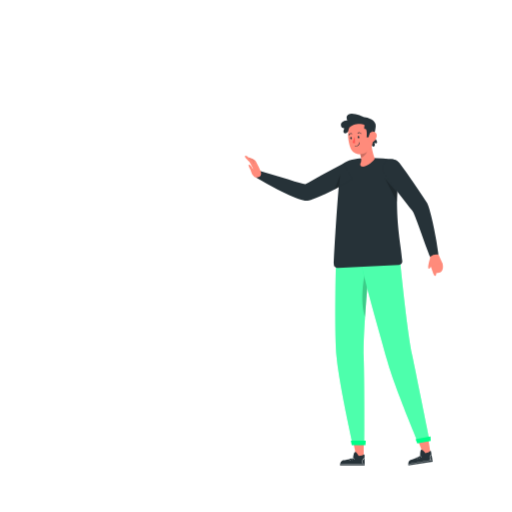
t = 0.00 s
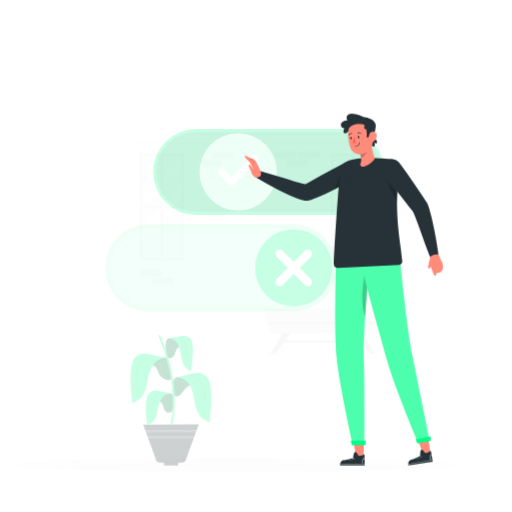
t = 0.25 s
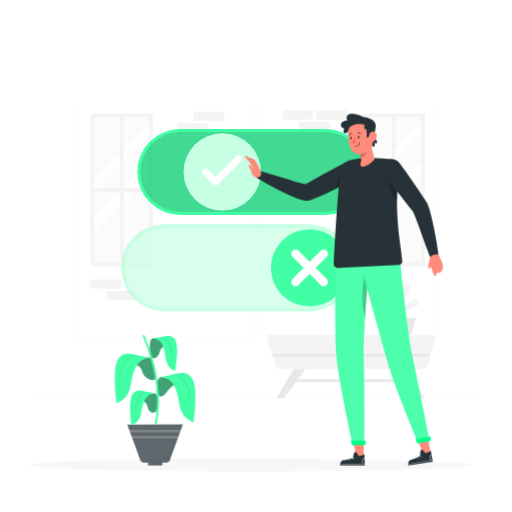
t = 0.50 s
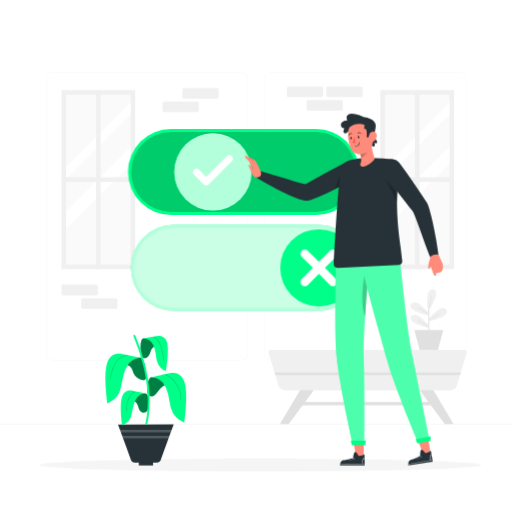
t = 0.75 s
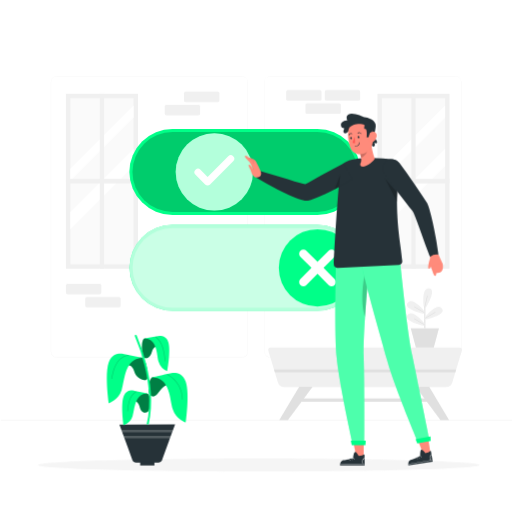
t = 1.00 s

The animated SVG that drew these frames (rendered in a browser with its animation timeline set to each time). Animation: 3 CSS @keyframes rules; one cycle of 1.00 s.

<svg class="animated" id="freepik_stories-toggle" xmlns="http://www.w3.org/2000/svg" viewBox="0 0 500 500" version="1.1" xmlns:xlink="http://www.w3.org/1999/xlink" xmlns:svgjs="http://svgjs.com/svgjs"><style>svg#freepik_stories-toggle:not(.animated) .animable {opacity: 0;}svg#freepik_stories-toggle.animated #freepik--background-complete--inject-97 {animation: 1s 1 forwards cubic-bezier(.36,-0.01,.5,1.38) zoomIn;animation-delay: 0s;}svg#freepik_stories-toggle.animated #freepik--button-2--inject-97 {animation: 1s 1 forwards cubic-bezier(.36,-0.01,.5,1.38) slideLeft;animation-delay: 0s;}svg#freepik_stories-toggle.animated #freepik--button-1--inject-97 {animation: 1s 1 forwards cubic-bezier(.36,-0.01,.5,1.38) slideRight;animation-delay: 0s;}svg#freepik_stories-toggle.animated #freepik--Plant--inject-97 {animation: 1s 1 forwards cubic-bezier(.36,-0.01,.5,1.38) slideRight;animation-delay: 0s;}            @keyframes zoomIn {                0% {                    opacity: 0;                    transform: scale(0.5);                }                100% {                    opacity: 1;                    transform: scale(1);                }            }                    @keyframes slideLeft {                0% {                    opacity: 0;                    transform: translateX(-30px);                }                100% {                    opacity: 1;                    transform: translateX(0);                }            }                    @keyframes slideRight {                0% {                    opacity: 0;                    transform: translateX(30px);                }                100% {                    opacity: 1;                    transform: translateX(0);                }            }        </style><g id="freepik--background-complete--inject-97" class="animable" style="transform-origin: 250.79px 242.3px;"><path d="M444.71,349.14H264a5.87,5.87,0,0,1-5.86-5.86V80A5.87,5.87,0,0,1,264,74.15H444.71A5.87,5.87,0,0,1,450.57,80V343.28A5.87,5.87,0,0,1,444.71,349.14ZM264,74.4A5.61,5.61,0,0,0,258.35,80V343.28a5.61,5.61,0,0,0,5.61,5.61H444.71a5.61,5.61,0,0,0,5.61-5.61V80a5.61,5.61,0,0,0-5.61-5.61Z" style="fill: rgb(240, 240, 240); transform-origin: 354.355px 211.645px;" id="elbnrx2u7m1mn" class="animable"></path><path d="M236.28,349.14H55.53a5.87,5.87,0,0,1-5.86-5.86V80a5.87,5.87,0,0,1,5.86-5.86H236.28A5.87,5.87,0,0,1,242.14,80V343.28A5.87,5.87,0,0,1,236.28,349.14ZM55.53,74.4A5.61,5.61,0,0,0,49.92,80V343.28a5.61,5.61,0,0,0,5.61,5.61H236.28a5.61,5.61,0,0,0,5.61-5.61V80a5.61,5.61,0,0,0-5.61-5.61Z" style="fill: rgb(240, 240, 240); transform-origin: 145.905px 211.64px;" id="elfnzzevbopn5" class="animable"></path><rect x="0.79" y="410.21" width="500" height="0.25" style="fill: rgb(224, 224, 224); transform-origin: 250.79px 410.335px;" id="elds890yw2q1e" class="animable"></rect><g id="elqo4ule7n0wg"><rect x="179.72" y="89.42" width="34.57" height="10.13" rx="1.5" style="fill: rgb(240, 240, 240); transform-origin: 197.005px 94.485px; transform: rotate(180deg);" class="animable"></rect></g><g id="els208z35ok3r"><rect x="160.86" y="102.34" width="34.57" height="10.13" rx="1.5" style="fill: rgb(240, 240, 240); transform-origin: 178.145px 107.405px; transform: rotate(180deg);" class="animable"></rect></g><rect x="64.39" y="277.13" width="34.57" height="10.13" rx="1.5" style="fill: rgb(240, 240, 240); transform-origin: 81.675px 282.195px;" id="elji5fxx78vg" class="animable"></rect><rect x="83.25" y="290.04" width="34.57" height="10.13" rx="1.5" style="fill: rgb(240, 240, 240); transform-origin: 100.535px 295.105px;" id="elj1vvxpzdgxg" class="animable"></rect><rect x="279.45" y="88.03" width="34.57" height="10.13" rx="1.5" style="fill: rgb(240, 240, 240); transform-origin: 296.735px 93.095px;" id="el6gybqqk3wpj" class="animable"></rect><rect x="317.16" y="88.03" width="34.57" height="10.13" rx="1.5" style="fill: rgb(240, 240, 240); transform-origin: 334.445px 93.095px;" id="el1u4f6k06b6t" class="animable"></rect><rect x="298.3" y="100.94" width="34.57" height="10.13" rx="1.5" style="fill: rgb(240, 240, 240); transform-origin: 315.585px 106.005px;" id="eld61dtbhfgcu" class="animable"></rect><rect x="368.65" y="91.48" width="70.32" height="170.85" style="fill: rgb(240, 240, 240); transform-origin: 403.81px 176.905px;" id="el3e49red9r13" class="animable"></rect><rect x="372.94" y="95.77" width="61.74" height="162.27" style="fill: rgb(250, 250, 250); transform-origin: 403.81px 176.905px;" id="elm0aohpz3x" class="animable"></rect><polygon points="434.68 102.72 434.68 114.97 372.94 176.72 372.94 164.46 434.68 102.72" style="fill: rgb(255, 255, 255); transform-origin: 403.81px 139.72px;" id="el2c1md76v8ra" class="animable"></polygon><polygon points="434.68 145.09 434.68 162.37 372.94 224.11 372.94 206.82 434.68 145.09" style="fill: rgb(255, 255, 255); transform-origin: 403.81px 184.6px;" id="elliipycox7d" class="animable"></polygon><rect x="401.69" y="91.48" width="4.25" height="170.85" style="fill: rgb(240, 240, 240); transform-origin: 403.815px 176.905px;" id="elgitp9qgc5xm" class="animable"></rect><rect x="368.65" y="174.72" width="70.32" height="4.36" style="fill: rgb(240, 240, 240); transform-origin: 403.81px 176.9px;" id="eldqj7zf0r8iv" class="animable"></rect><rect x="64.39" y="91.48" width="70.32" height="170.85" style="fill: rgb(240, 240, 240); transform-origin: 99.55px 176.905px;" id="elufwxhmhl21c" class="animable"></rect><rect x="68.68" y="95.77" width="61.74" height="162.27" style="fill: rgb(250, 250, 250); transform-origin: 99.55px 176.905px;" id="el48h50cldbry" class="animable"></rect><polygon points="130.42 102.72 130.42 114.97 68.68 176.72 68.68 164.46 130.42 102.72" style="fill: rgb(255, 255, 255); transform-origin: 99.55px 139.72px;" id="el0yt187k81ia" class="animable"></polygon><polygon points="130.42 145.09 130.42 162.37 68.68 224.11 68.68 206.82 130.42 145.09" style="fill: rgb(255, 255, 255); transform-origin: 99.55px 184.6px;" id="elijxxgz93pt" class="animable"></polygon><rect x="97.42" y="91.48" width="4.25" height="170.85" style="fill: rgb(240, 240, 240); transform-origin: 99.545px 176.905px;" id="elpfaiqwwrbr" class="animable"></rect><rect x="64.39" y="174.72" width="70.32" height="4.36" style="fill: rgb(240, 240, 240); transform-origin: 99.55px 176.9px;" id="elxepisyuvula" class="animable"></rect><path d="M451.05,342.27,445.43,361l-.75,2.51-2.94,9.76a6.42,6.42,0,0,1-6.14,4.57H277.47a6.4,6.4,0,0,1-6.13-4.57l-2.94-9.76-.76-2.51L262,342.27a2.32,2.32,0,0,1,2.22-3H448.83A2.32,2.32,0,0,1,451.05,342.27Z" style="fill: rgb(240, 240, 240); transform-origin: 356.525px 358.555px;" id="ela2td5u870r8" class="animable"></path><polygon points="445.43 360.95 444.68 363.46 268.4 363.46 267.64 360.95 445.43 360.95" style="fill: rgb(224, 224, 224); transform-origin: 356.535px 362.205px;" id="el3m3rin2x57m" class="animable"></polygon><rect x="285.37" y="389.08" width="139.97" height="3.19" style="fill: rgb(224, 224, 224); transform-origin: 355.355px 390.675px;" id="elvw2fidjph1i" class="animable"></rect><polygon points="292.13 377.79 272.73 410.21 281.18 410.21 305.27 377.79 292.13 377.79" style="fill: rgb(224, 224, 224); transform-origin: 289px 394px;" id="el12vjf9ajmgsf" class="animable"></polygon><polygon points="419.18 377.79 438.57 410.21 430.13 410.21 406.04 377.79 419.18 377.79" style="fill: rgb(224, 224, 224); transform-origin: 422.305px 394px;" id="elu7htnv41ldh" class="animable"></polygon><path d="M415.38,320.48V299.14a.49.49,0,0,0-.49-.49.5.5,0,0,0-.5.49v21.34Z" style="fill: rgb(224, 224, 224); transform-origin: 414.885px 309.565px;" id="elgjlnxq69l7" class="animable"></path><polygon points="401.7 322.79 402.18 324.54 402.28 324.92 406.15 339.29 423.63 339.29 427.5 324.92 427.6 324.54 428.07 322.79 428.18 322.42 428.7 320.48 401.08 320.48 401.6 322.42 401.7 322.79" style="fill: rgb(224, 224, 224); transform-origin: 414.89px 329.885px;" id="eln78ialr615q" class="animable"></polygon><path d="M413.12,306.21a1.43,1.43,0,0,0,1.5-.56,1.6,1.6,0,0,0,.24-.53,1.55,1.55,0,0,0,0-.31,1.45,1.45,0,0,0-.33-.91c-1.89-2.29-11.47-13.37-16-8.74C393.17,300.76,407.88,304.93,413.12,306.21Z" style="fill: rgb(240, 240, 240); transform-origin: 406.12px 300.145px;" id="elfmk1njieemb" class="animable"></path><path d="M404.65,299.75l10,5.9a1.6,1.6,0,0,0,.24-.53l-9.92-5.87a.29.29,0,0,0-.39.1A.28.28,0,0,0,404.65,299.75Z" style="fill: rgb(224, 224, 224); transform-origin: 409.707px 302.431px;" id="elplvs8o4g21o" class="animable"></path><path d="M414.89,310.3a1.53,1.53,0,0,0,0,.3,1.35,1.35,0,0,0,.24.53,1.43,1.43,0,0,0,1.5.56c5.23-1.28,19.95-5.45,14.52-11-4.49-4.64-14.07,6.44-16,8.73A1.4,1.4,0,0,0,414.89,310.3Z" style="fill: rgb(240, 240, 240); transform-origin: 423.608px 305.648px;" id="elz837fgna77i" class="animable"></path><path d="M414.92,310.6a1.35,1.35,0,0,0,.24.53l10-5.9a.28.28,0,0,0,.1-.39.29.29,0,0,0-.39-.11Z" style="fill: rgb(224, 224, 224); transform-origin: 420.111px 307.912px;" id="el2xfmzhjyaj8" class="animable"></path><path d="M413.8,299.06a1.45,1.45,0,0,0,.43.87,2,2,0,0,0,.24.19,1.39,1.39,0,0,0,.55.19,1.42,1.42,0,0,0,1.44-.7c2.69-4.67,9.82-18.2,2-18.13C412,281.53,413.44,296.11,413.8,299.06Z" style="fill: rgb(240, 240, 240); transform-origin: 417.712px 290.902px;" id="elcr9mdm5cy18" class="animable"></path><path d="M414.47,300.12a1.39,1.39,0,0,0,.55.19L417.63,289a.3.3,0,0,0-.22-.35.29.29,0,0,0-.34.22Z" style="fill: rgb(224, 224, 224); transform-origin: 416.053px 294.477px;" id="elzbrmxp4x4th" class="animable"></path><path d="M413.12,318a1.4,1.4,0,0,0,1.5-.56,1.32,1.32,0,0,0,.27-.83,1.43,1.43,0,0,0-.33-.91c-1.89-2.29-11.47-13.37-16-8.74C393.17,312.53,407.88,316.7,413.12,318Z" style="fill: rgb(240, 240, 240); transform-origin: 406.141px 311.942px;" id="el3zra2ztyu1k" class="animable"></path><path d="M404.65,311.52l10,5.89a1.55,1.55,0,0,0,.24-.52L404.94,311a.28.28,0,0,0-.39.1A.28.28,0,0,0,404.65,311.52Z" style="fill: rgb(224, 224, 224); transform-origin: 409.692px 314.184px;" id="elaaitxuqgogr" class="animable"></path></g><g id="freepik--button-2--inject-97" class="animable" style="transform-origin: 252.74px 339.945px;"><path d="M468.48,454c0,3.5-96.59,6.34-215.74,6.34S37,457.52,37,454s96.59-6.33,215.74-6.33S468.48,450.52,468.48,454Z" style="fill: rgb(245, 245, 245); transform-origin: 252.74px 454.005px;" id="ellb43gplycjt" class="animable"></path><rect x="126.35" y="219.55" width="225.71" height="84.03" rx="42.02" style="fill: rgb(0, 255, 136); transform-origin: 239.205px 261.565px;" id="el8xb5uecz7tf" class="animable"></rect><g id="eln1mcot1gsw"><rect x="126.35" y="219.55" width="225.71" height="84.03" rx="42.02" style="fill: rgb(255, 255, 255); opacity: 0.7; transform-origin: 239.205px 261.565px;" class="animable"></rect></g><g id="elpd3j4sqj6oc"><path d="M168.36,300.58a39,39,0,0,1,0-78H310a39,39,0,1,1,0,78Z" style="fill: rgb(255, 255, 255); opacity: 0.3; transform-origin: 239.18px 261.58px;" class="animable"></path></g><circle cx="310" cy="261.56" r="37.77" style="fill: rgb(0, 255, 136); transform-origin: 310px 261.56px;" id="elwooadmptci" class="animable"></circle><path d="M326.71,272.41a4.14,4.14,0,1,1-5.86,5.86L310,267.42l-10.84,10.85a4.14,4.14,0,1,1-5.86-5.86l10.84-10.84L293.3,250.72a4.14,4.14,0,0,1,5.86-5.86L310,255.71l10.85-10.85a4.14,4.14,0,0,1,5.86,5.86l-10.84,10.85Z" style="fill: rgb(255, 255, 255); transform-origin: 310.005px 261.565px;" id="elqif3h6qjugb" class="animable"></path></g><g id="freepik--button-1--inject-97" class="animable" style="transform-origin: 239.205px 167.895px;"><rect x="126.35" y="125.88" width="225.71" height="84.03" rx="42.02" style="fill: rgb(0, 255, 136); transform-origin: 239.205px 167.895px;" id="elc5lg8xuuniv" class="animable"></rect><g id="el43fxpqfah2d"><path d="M168.36,206.91a39,39,0,0,1,0-78H310a39,39,0,1,1,0,78Z" style="opacity: 0.2; transform-origin: 239.18px 167.91px;" class="animable"></path></g><circle cx="209.31" cy="167.9" r="37.77" style="fill: rgb(0, 255, 136); transform-origin: 209.31px 167.9px;" id="eleax4icyn606" class="animable"></circle><g id="el897owavz3qa"><circle cx="209.31" cy="167.9" r="37.77" style="fill: rgb(255, 255, 255); opacity: 0.7; transform-origin: 209.31px 167.9px;" class="animable"></circle></g><path d="M202.71,181.1h0a3.49,3.49,0,0,1-2.44-1l-9.36-9.36a3.44,3.44,0,0,1,4.87-4.87l6.93,6.93,20.14-20.14a3.44,3.44,0,0,1,4.87,4.87l-22.58,22.57A3.45,3.45,0,0,1,202.71,181.1Z" style="fill: rgb(255, 255, 255); transform-origin: 209.315px 166.377px;" id="el30mhmyvbb1r" class="animable"></path></g><g id="freepik--Plant--inject-97" class="animable" style="transform-origin: 143.775px 390.725px;"><rect x="136.9" y="448.28" width="13.91" height="6.24" style="fill: rgb(38, 50, 56); transform-origin: 143.855px 451.4px;" id="elwuwx967g7c" class="animable"></rect><path d="M171,414.46,169,419.7l-.39,1.06-.21.58-.33.89-1.23,3.36-.08.22-.2.57-.64,1.74-.72,2-.24.67,0,.07-.35.93-1.68,4.6-.36,1-3.38,9.26-.26.7-.67,1.83a3.89,3.89,0,0,1-1.19,1.66,4.25,4.25,0,0,1-.67.43,3.64,3.64,0,0,1-1.48.41H132.86a3.88,3.88,0,0,1-1-.14,4.79,4.79,0,0,1-.77-.32,3.81,3.81,0,0,1-1.79-2l-2.74-7.5-.34-.93-1.93-5.3-.22-.58-.1-.28-.33-.92-1.9-5.21-.13-.32-.1-.26-.82-2.27-.37-1-.31-.83-.28-.76-.21-.59-.06-.16-.9-2.47,0-.06-.23-.61-1.69-4.63Z" style="fill: rgb(38, 50, 56); transform-origin: 143.82px 433.07px;" id="el0knizfk2qkbp" class="animable"></path><g id="elxthj23rbxy"><polygon points="169.04 419.7 168.65 420.76 168.44 421.34 168.12 422.23 119.43 422.23 118.53 419.76 118.51 419.7 169.04 419.7" style="fill: rgb(255, 255, 255); opacity: 0.2; transform-origin: 143.775px 420.965px;" class="animable"></polygon></g><g id="elgzukv8f9q9u"><polygon points="166.88 425.59 166.8 425.81 166.6 426.38 165.96 428.12 121.58 428.12 121.48 427.86 120.66 425.59 166.88 425.59" style="fill: rgb(255, 255, 255); opacity: 0.2; transform-origin: 143.77px 426.855px;" class="animable"></polygon></g><path d="M126.71,391.61s7.66-2.79,9.64,5.32,7.66,6,8.73,4.24c2.12-3.51,2.41-16.17-1.23-16.94C139.5,383.32,128.24,387.92,126.71,391.61Z" style="fill: rgb(0, 255, 136); transform-origin: 136.675px 393.455px;" id="ely4qdkh77pm" class="animable"></path><g id="elc3wm5cb1j9n"><g style="opacity: 0.5; transform-origin: 136.675px 393.455px;" class="animable"><path d="M126.71,391.61s7.66-2.79,9.64,5.32,7.66,6,8.73,4.24c2.12-3.51,2.41-16.17-1.23-16.94C139.5,383.32,128.24,387.92,126.71,391.61Z" id="el8pislql5ir3" class="animable" style="transform-origin: 136.675px 393.455px;"></path></g></g><path d="M131.27,381.59s-7.74-2.49-10.62,5.61,0,28,0,28,6.67-2.09,8.83-8.93,1.94-21.9,14.37-22.08Z" style="fill: rgb(0, 255, 136); transform-origin: 131.61px 398.215px;" id="elz0g7cme8gc" class="animable"></path><g id="elmlxmfh7sxe"><path d="M132.85,382.07c-6.72,3.92-7.81,12.22-8.49,19.25,0,.36.54.36.57,0,.66-6.81,1.67-14.95,8.21-18.75a.29.29,0,0,0-.29-.5Z" style="opacity: 0.2; transform-origin: 128.812px 391.816px;" class="animable"></path></g><path d="M158.21,338.5s-7.54-3.1-9.85,4.93-7.74,7.37-8.71,4c-1.13-3.93-1.94-16.39,1.73-17C145.76,329.7,156.83,334.75,158.21,338.5Z" style="fill: rgb(0, 255, 136); transform-origin: 148.454px 340.079px;" id="el7wv0gr8tksr" class="animable"></path><g id="el07o1q7ktxn2u"><g style="opacity: 0.5; transform-origin: 148.454px 340.079px;" class="animable"><path d="M158.21,338.5s-7.54-3.1-9.85,4.93-7.74,7.37-8.71,4c-1.13-3.93-1.94-16.39,1.73-17C145.76,329.7,156.83,334.75,158.21,338.5Z" id="elpqbbqd12i9g" class="animable" style="transform-origin: 148.454px 340.079px;"></path></g></g><path d="M154.05,328.31s7.84-2.18,10.39,6-1.14,28-1.14,28a14.53,14.53,0,0,1-8.46-9.28c-1.88-6.93-1.05-22-13.46-22.64Z" style="fill: rgb(0, 255, 136); transform-origin: 153.359px 345.178px;" id="eluk191decww" class="animable"></path><g id="elbl7pi2nopnn"><g style="opacity: 0.2; transform-origin: 156.661px 340.705px;" class="animable"><path d="M151.82,329.08c7.15,5.56,8.33,15.06,9.21,23.45,0,.36.61.37.57,0-.89-8.53-2.11-18.2-9.38-23.86-.28-.22-.69.18-.4.41Z" id="ell5u27vnh2ud" class="animable" style="transform-origin: 156.661px 340.705px;"></path></g></g><path d="M166.22,375.72s-4.7-1.42-9.64,5.31c-4.75,6.49-6.65,7.25-9.87,4.73s-1.27-16.66,2.37-17.42C153.43,367.42,164.69,372,166.22,375.72Z" style="fill: rgb(0, 255, 136); transform-origin: 155.65px 377.659px;" id="elzv6esq02xu" class="animable"></path><g id="el9ud3m9ozf0h"><g style="opacity: 0.5; transform-origin: 155.65px 377.659px;" class="animable"><path d="M166.22,375.72s-4.7-1.42-9.64,5.31c-4.75,6.49-6.65,7.25-9.87,4.73s-1.27-16.66,2.37-17.42C153.43,367.42,164.69,372,166.22,375.72Z" id="eln0iihdhmz0q" class="animable" style="transform-origin: 155.65px 377.659px;"></path></g></g><path d="M166.2,364.52s11-3.56,15.16,8,0,40,0,40-9.52-3-12.6-12.76-2.29-31.08-20-31.33C152.29,367.37,159.22,366,166.2,364.52Z" style="fill: rgb(0, 255, 136); transform-origin: 165.984px 388.261px;" id="el3k2l071lsbx" class="animable"></path><g id="el2hpsoaz4sj8"><g style="opacity: 0.2; transform-origin: 170.682px 377.766px;" class="animable"><path d="M163.15,365.75a27.61,27.61,0,0,1,14.68,24.32.29.29,0,0,0,.57,0,28.19,28.19,0,0,0-15-24.81c-.33-.17-.62.32-.29.49Z" id="elhxogi1n1w3s" class="animable" style="transform-origin: 170.682px 377.766px;"></path></g></g><path d="M121.33,356.92s7.66-2.79,9.64,5.32,12,11.2,13,7.24c1.09-4.23-1.32-19.29-5-20.06C134.64,348.51,122.86,353.23,121.33,356.92Z" style="fill: rgb(0, 255, 136); transform-origin: 132.782px 360.251px;" id="ele7fzln4b3mm" class="animable"></path><g id="elza5oeflesw"><g style="opacity: 0.5; transform-origin: 132.782px 360.251px;" class="animable"><path d="M121.33,356.92s7.66-2.79,9.64,5.32,12,11.2,13,7.24c1.09-4.23-1.32-19.29-5-20.06C134.64,348.51,122.86,353.23,121.33,356.92Z" id="ell15xdkvsbp" class="animable" style="transform-origin: 132.782px 360.251px;"></path></g></g><path d="M121.35,345.72s-11-3.56-15.16,8,0,40,0,40,9.52-3,12.61-12.75,2.76-31.25,20.51-31.51Z" style="fill: rgb(0, 255, 136); transform-origin: 121.826px 369.461px;" id="elnjjpn2bret8" class="animable"></path><g id="eli9k2wsfsi4j"><path d="M125.79,346.71c-4.78.24-8.87,3.23-11.54,7.06-3.26,4.67-4.37,10.44-5.45,15.92-.07.36.48.52.55.16,1-5.18,2.05-10.56,4.92-15.08,2.53-4,6.66-7.25,11.52-7.49.36,0,.36-.59,0-.57Z" style="opacity: 0.2; transform-origin: 117.427px 358.381px;" class="animable"></path></g><path d="M143.23,414.46h1.94c4.89-20.71,1.6-42.89-2.1-58a177.69,177.69,0,0,0-9.62-28.9.95.95,0,1,0-1.72.79,175.94,175.94,0,0,1,9.52,28.6C144.91,372,148.18,394,143.23,414.46Z" style="fill: rgb(0, 255, 136); transform-origin: 139.619px 370.695px;" id="elmcs7bh9qg" class="animable"></path></g><g id="freepik--Character--inject-97" class="animable" style="transform-origin: 335.907px 282.789px;"><polygon points="355.16 428.82 355.16 446.19 348.14 446.75 344.7 430.48 355.16 428.82" style="fill: rgb(255, 139, 123); transform-origin: 349.93px 437.785px;" id="elnhlzzwv2nwo" class="animable"></polygon><path d="M350.18,445.11s-2.21-4.23-3.51-3.78-1.83,5.59-1.83,5.59-7.07,2.36-9,2.49-3.57,1.24-3.83,5.1h24.15s-.16-8.71-.21-10.2-2.17.37-2.17.37Z" style="fill: rgb(38, 50, 56); transform-origin: 344.085px 447.903px;" id="el4dxthtafyt5" class="animable"></path><path d="M355.84,447.62a3.62,3.62,0,0,0-1.31,5.09.18.18,0,1,1-.3.19,4,4,0,0,1,1.38-5.61c.2-.13.43.21.23.33Z" style="fill: rgb(255, 255, 255); transform-origin: 354.762px 450.135px;" id="elacqcmdnf5er" class="animable"></path><path d="M355.88,453.13l-18.94.19-4.41.05c-.24,0-.29-.38,0-.38l18.95-.2,4.4-.05c.25,0,.3.38.05.39Z" style="fill: rgb(255, 255, 255); transform-origin: 344.213px 453.055px;" id="elwtleiq8s5v" class="animable"></path><path d="M345.88,448.44c-1-1.18-2.43-1.52-3.52-.62-.18.14-.41-.19-.23-.34,1.24-1,2.94-.58,4.06.77.17.2-.14.39-.31.19Z" style="fill: rgb(255, 255, 255); transform-origin: 344.152px 447.727px;" id="elt4lgg77rej" class="animable"></path><path d="M343.88,449.07a2.45,2.45,0,0,0-3.52-.63c-.18.15-.41-.18-.23-.33,1.24-1,2.94-.58,4.06.76.17.2-.14.4-.31.2Z" style="fill: rgb(255, 255, 255); transform-origin: 342.152px 448.355px;" id="elhxvb5mjoj6r" class="animable"></path><path d="M341.82,449.69a2.46,2.46,0,0,0-3.53-.62c-.18.15-.41-.18-.23-.33,1.24-1,2.94-.58,4.06.76.17.2-.14.39-.3.19Z" style="fill: rgb(255, 255, 255); transform-origin: 340.082px 448.981px;" id="elwjapscxnmb" class="animable"></path><path d="M359.37,256.64c-.2,3.1.23,12.62-.19,17.73-.79,9.74-1.85,22.37-2.69,35-1,14.65-1.68,29.32-1.33,39.5.9,26.14.7,85.38.7,85.38H344.52s-13.32-58.88-15.81-85.38c-2.08-22-1-78.57-.63-92.25Z" style="fill: rgb(0, 255, 136); transform-origin: 343.421px 345.435px;" id="elwaoi7ywt48d" class="animable"></path><g id="elg994645bk3t"><path d="M359.37,256.64c-.2,3.1.23,12.62-.19,17.73-.79,9.74-1.85,22.37-2.69,35-1,14.65-1.68,29.32-1.33,39.5.9,26.14.7,85.38.7,85.38H344.52s-13.32-58.88-15.81-85.38c-2.08-22-1-78.57-.63-92.25Z" style="fill: rgb(255, 255, 255); opacity: 0.3; transform-origin: 343.421px 345.435px;" class="animable"></path></g><g id="eldglyix6q13r"><path d="M359.18,274.37c-.79,9.74-1.85,22.37-2.69,35-5.58-16.52-.4-41.48-.4-41.48Z" style="opacity: 0.2; transform-origin: 356.541px 288.63px;" class="animable"></path></g><polygon points="356.84 434.67 343.53 434.67 342.56 430.43 357.19 430.25 356.84 434.67" style="fill: rgb(0, 255, 136); transform-origin: 349.875px 432.46px;" id="elm3yget9jg3r" class="animable"></polygon><polygon points="417.77 425.58 420.42 442.75 413.57 444.37 407.69 428.82 417.77 425.58" style="fill: rgb(255, 139, 123); transform-origin: 414.055px 434.975px;" id="elm2ba56urpj" class="animable"></polygon><path d="M415.33,442.44s-2.82-3.85-4-3.2-1,5.8-1,5.8-6.63,3.42-8.56,3.84-3.34,1.78-3,5.63l23.86-3.68s-1.49-8.59-1.76-10.06-2.09.7-2.09.7Z" style="fill: rgb(38, 50, 56); transform-origin: 410.675px 446.838px;" id="elyennz09rnt" class="animable"></path><path d="M421.32,444.05a3.61,3.61,0,0,0-.52,5.23c.16.21-.11.45-.28.24a4,4,0,0,1,.51-5.76c.18-.15.46.14.29.29Z" style="fill: rgb(255, 255, 255); transform-origin: 420.451px 446.66px;" id="el6ykzycxb1ee" class="animable"></path><path d="M422.19,449.49l-18.69,3.09-4.34.72c-.25,0-.35-.34-.11-.38l18.69-3.08,4.34-.72c.25,0,.35.33.11.37Z" style="fill: rgb(255, 255, 255); transform-origin: 410.62px 451.21px;" id="elqvnd4we0our" class="animable"></path><path d="M411.6,446.38a2.46,2.46,0,0,0-3.58-.07c-.15.17-.44-.12-.28-.29,1.07-1.2,2.81-1,4.13.13.2.17-.08.41-.27.23Z" style="fill: rgb(255, 255, 255); transform-origin: 409.816px 445.825px;" id="el3zfvsauviic" class="animable"></path><path d="M409.72,447.31a2.46,2.46,0,0,0-3.58-.08c-.15.18-.44-.12-.28-.29,1.07-1.2,2.81-1,4.13.13.2.18-.08.41-.27.24Z" style="fill: rgb(255, 255, 255); transform-origin: 407.936px 446.748px;" id="elxa510m9dr98" class="animable"></path><path d="M407.77,448.25a2.45,2.45,0,0,0-3.58-.08c-.15.17-.44-.12-.28-.29,1.07-1.2,2.82-1,4.13.13.2.17-.08.41-.27.24Z" style="fill: rgb(255, 255, 255); transform-origin: 405.986px 447.688px;" id="el7upvtawak86" class="animable"></path><path d="M377.83,351.18c7,25.67,30.57,81.2,30.57,81.2l11.17-1.95s-11.64-57.77-17-83.36c-4.84-23.1-10.16-76.15-11.88-91.95l-37.5,3.38c2,13.53,18.82,71.38,24.64,92.68Z" style="fill: rgb(0, 255, 136); transform-origin: 386.38px 343.75px;" id="eleqittjyivsm" class="animable"></path><g id="elkbfyj7etvkj"><path d="M377.83,351.18c7,25.67,30.57,81.2,30.57,81.2l11.17-1.95s-11.64-57.77-17-83.36c-4.84-23.1-10.16-76.15-11.88-91.95l-37.5,3.38c2,13.53,18.82,71.38,24.64,92.68Z" style="fill: rgb(255, 255, 255); opacity: 0.3; transform-origin: 386.38px 343.75px;" class="animable"></path></g><polygon points="420.61 430.67 407.5 432.95 405.81 428.94 420.42 426.27 420.61 430.67" style="fill: rgb(0, 255, 136); transform-origin: 413.21px 429.61px;" id="elb3wfw0iu638" class="animable"></polygon><path d="M392.88,255.12a3.8,3.8,0,0,1-3.25,3.68l-59.83,2.76c-1.75.08-3.8-1.12-3.75-2.87.6-20.64,5.41-91.65,7-96.13,2-5.5,13.07-7.48,17.91-7.92a171.66,171.66,0,0,1,22.94,0c3.73.18,7.13.51,9.95.86a7.62,7.62,0,0,1,6.6,8.77A217.93,217.93,0,0,0,388,188.08l-.06,1.15c-.13,2.69-.25,5.35-.26,8,0,.52,0,1.05,0,1.57C388,225.5,391.41,238.59,392.88,255.12Z" style="fill: rgb(38, 50, 56); transform-origin: 359.465px 207.91px;" id="elhnvoesxih5" class="animable"></path><g id="el5gf0hsbc2hx"><path d="M388,188.08l-.06,1.15c-.13,2.69-.25,5.35-.26,8l-11.51-22.59Z" style="opacity: 0.2; transform-origin: 382.085px 185.935px;" class="animable"></path></g><path d="M355,114.21s-10.37-4.89-14.66-2.47c-3.37,1.9-1.12,5.81-1.12,5.81s-6.33.2-6.33,4.2a3.57,3.57,0,0,0,3.41,3.59s-2.25,3.86.22,4.75,5.36-4.21,5.36-4.21Z" style="fill: rgb(38, 50, 56); transform-origin: 343.945px 120.631px;" id="elu0nly71ze7g" class="animable"></path><path d="M366,134.27s2.73,3.95,2.18,5c-.82,1.64-3-.22-3-.22s2,2.69,0,4-3.25-5.27-3.25-5.27Z" style="fill: rgb(38, 50, 56); transform-origin: 365.092px 138.746px;" id="elsnfwxjsusih" class="animable"></path><path d="M350.33,114.68a15.93,15.93,0,0,1,12.54,2c2.41,1.58,4.41,3.82,4.05,6.86-.85,7.08-4,18.73-4,18.73l-22.81-13.91s-1-6,1.9-9.7C343.5,116.73,347.17,115.46,350.33,114.68Z" style="fill: rgb(38, 50, 56); transform-origin: 353.453px 128.224px;" id="elqy8xyro398" class="animable"></path><path d="M351.55,150.05h0l0,.09,1.11,4.07a12.78,12.78,0,0,1,.05,2.47,14.09,14.09,0,0,1-.28,2c-.89,1.23-1.3,4,1.89,4,4,0,11.37-5.94,11.62-7.72-1.9-5.49-3.5-11.91-3.24-17.17l-4.56,5Z" style="fill: rgb(255, 139, 123); transform-origin: 358.745px 150.235px;" id="el7c2suytzy98" class="animable"></path><g id="el8df8xq7qv8v"><g style="opacity: 0.2; transform-origin: 355.042px 149.13px;" class="animable"><path d="M351.58,150.15l1.11,4.07c2.51-1.17,5.13-3.66,5.71-6.35.41-1.94-.47-3.74-1.26-3.83Z" id="el7a4y0qypzz2" class="animable" style="transform-origin: 355.042px 149.13px;"></path></g></g><path d="M341.33,141.67c.24.89.51,1.76.81,2.62,2.59,7.6,12,8.22,17.79,2.56l0,0a13.86,13.86,0,0,0,1.46-1.66c3.67-4.91,2.71-8.66,2.09-17.18A11.64,11.64,0,0,0,346,118.65C338.93,122.72,338.87,132.81,341.33,141.67Z" style="fill: rgb(255, 139, 123); transform-origin: 351.967px 133.84px;" id="elljecxp8qjv" class="animable"></path><path d="M346.93,143.07h-.23a.26.26,0,0,1-.23-.28.25.25,0,0,1,.28-.23,3.67,3.67,0,0,0,4-3.51.26.26,0,0,1,.29-.22.27.27,0,0,1,.22.29A4.18,4.18,0,0,1,346.93,143.07Z" style="fill: rgb(38, 50, 56); transform-origin: 348.865px 140.95px;" id="eleboxkbdjdxi" class="animable"></path><path d="M363.6,128.79s-2.57.14-2.67,2.34.13,2.49.13,2.49l-3,.65s.8-8.4-1.41-8.28.17-3.67-1.16-4.21c-3.15-1.27-11.7-1.31-15,3.85,0,0,.85-5.08,4.89-7.84s12.21-3.37,15.53.62S363.6,128.79,363.6,128.79Z" style="fill: rgb(38, 50, 56); transform-origin: 352.069px 124.919px;" id="ela454814kt9b" class="animable"></path><path d="M367.89,133.14a8.09,8.09,0,0,1-3.21,5.3c-2.3,1.68-4.44-.15-4.62-2.84-.17-2.42.83-6.2,3.54-6.81s4.66,1.74,4.29,4.35" style="fill: rgb(255, 139, 123); transform-origin: 363.988px 133.889px;" id="elixvonh344oc" class="animable"></path><path d="M350.91,133.78c.09.67-.19,1.26-.62,1.32s-.86-.44-1-1.1.19-1.26.63-1.32.86.44,1,1.1" style="fill: rgb(38, 50, 56); transform-origin: 350.092px 133.89px;" id="elyhhjk3fdl9r" class="animable"></path><path d="M343.6,134.68c.09.67-.19,1.26-.63,1.32s-.86-.44-1-1.1.19-1.26.63-1.31.86.43,1,1.09" style="fill: rgb(38, 50, 56); transform-origin: 342.777px 134.796px;" id="ell8iahcbf4d" class="animable"></path><path d="M340.77,132.14a.34.34,0,0,0,.27-.21,1.74,1.74,0,0,1,.92-1.05,2,2,0,0,1,1.39,0,.34.34,0,0,0,.27-.63,2.74,2.74,0,0,0-1.92,0,2.37,2.37,0,0,0-1.29,1.42.33.33,0,0,0,.19.44A.32.32,0,0,0,340.77,132.14Z" style="fill: rgb(38, 50, 56); transform-origin: 342.105px 131.109px;" id="elumxjqeth46r" class="animable"></path><path d="M352.52,130.79a.35.35,0,0,0,.14-.06.34.34,0,0,0,.09-.47,2.73,2.73,0,0,0-1.59-1.07,2.42,2.42,0,0,0-1.86.49.34.34,0,1,0,.39.55,1.77,1.77,0,0,1,1.34-.37,2,2,0,0,1,1.16.78A.35.35,0,0,0,352.52,130.79Z" style="fill: rgb(38, 50, 56); transform-origin: 350.963px 129.977px;" id="el2vafnhr874z" class="animable"></path><path d="M346.41,133.41a48.8,48.8,0,0,0-2.08,5.68c-.1.78,2.39.76,2.39.76Z" style="fill: rgb(255, 86, 82); transform-origin: 345.524px 136.63px;" id="el86fw6q90w5l" class="animable"></path><path d="M352.24,153.41h0Z" id="el5g00i884fjh" class="animable" style="transform-origin: 352.24px 153.41px;"></path><path d="M390.06,159c4.74,6.32,9.27,12.8,13.72,19.33,2.24,3.25,4.41,6.55,6.62,9.81l3.25,4.9,1.61,2.39.8,1.16.38.54.26.43.22.39.17.32.29.59.23.52c.55,1.32.9,2.37,1.24,3.43s.63,2.07.92,3.08c.57,2,1.08,4,1.55,6,.94,3.94,1.82,7.85,2.6,11.78,1.58,7.84,3,15.68,4.05,23.62a4.49,4.49,0,0,1-8.64,2.21v0c-2.84-7.38-5.5-14.85-8.16-22.24-1.35-3.69-2.66-7.39-4-11-.69-1.81-1.37-3.61-2.06-5.34-.35-.87-.7-1.72-1-2.52a21,21,0,0,0-1-2.06,1.46,1.46,0,0,0-.09-.15s-.05-.07-.05-.06h0l0,.08.06.11c0,.08.1.16.16.24l0-.05-.14-.16-.28-.33-.54-.66-1.91-2.38-3.73-4.7c-2.43-3.15-4.86-6.28-7.24-9.45-4.76-6.34-9.42-12.74-13.86-19.31A9,9,0,0,1,390.05,159Z" style="fill: rgb(38, 50, 56); transform-origin: 401.059px 204.052px;" id="elrmcn8oaz8kj" class="animable"></path><path d="M420.33,250.94s-2.73,9-2.07,10.87,2.77-2,2.77-2Z" style="fill: rgb(255, 139, 123); transform-origin: 419.594px 256.63px;" id="el9sfi36ptz2m" class="animable"></path><path d="M428.25,248.61,432,257c.9,2.42-6.67,7-10,5.27-2.66-1.39-1.78-11.74-1.78-11.74A9.31,9.31,0,0,1,428.25,248.61Z" style="fill: rgb(255, 139, 123); transform-origin: 426.077px 255.514px;" id="el7yx6jo68wq5" class="animable"></path><path d="M432,257c1,2.7,1.27,8.18-3.09,9.28a10.29,10.29,0,0,1-2.92.43s.23,2.41-1.05,2.82-3.86-8.4-3.86-8.4Z" style="fill: rgb(255, 139, 123); transform-origin: 426.847px 263.272px;" id="elht4lk2fcny" class="animable"></path><path d="M344.31,175.19c-4.34,2.64-8.73,5.1-13.2,7.46q-2.19,1.15-4.41,2.27c-1.29.66-2.58,1.31-3.88,2-3.69,1.8-7.4,3.55-11.26,5.22-1.94.82-3.89,1.63-6.09,2.44-.53.2-1.16.4-1.79.61l-1.07.33-.75.18-.37.09-.2,0-.46.08c-.31,0-.66.09-.93.11l-.63,0a9.55,9.55,0,0,1-1-.05c-.33,0-.53-.05-.78-.08l-.67-.11a20.74,20.74,0,0,1-2.11-.5,68,68,0,0,1-6.43-2.26c-2-.78-3.91-1.63-5.8-2.49-3.79-1.71-7.48-3.49-11.13-5.36-7.3-3.72-14.44-7.62-21.43-11.92l2.93-6.6c7.79,2.2,15.51,4.62,23.18,7,3.84,1.16,7.66,2.35,11.44,3.45l5.62,1.56c1.74.46,3.53.89,5,1.12l.07,0c.32-.15.64-.29,1-.49,1.53-.74,3.24-1.66,4.93-2.59,3.41-1.85,6.88-3.8,10.35-5.74,6.95-3.89,14-7.8,21.11-11.4Z" style="fill: rgb(38, 50, 56); transform-origin: 297.115px 177.75px;" id="elizn38yhg8of" class="animable"></path><g id="eldqv1h1dncuq"><path d="M332.06,171.15l-.89,11.23-.06.27q-2.19,1.15-4.41,2.27Z" style="opacity: 0.2; transform-origin: 329.38px 178.035px;" class="animable"></path></g><path d="M249.7,173.27c2.88.52,6.76-1.08,4.69-6.27a93.48,93.48,0,0,0-4.5-9.47c-1.39-2.68-7.22-3.8-7.22-3.8s-3-2.58-3.44-1.18,4,4.84,4.52,5.84c1.73,3.12,3.51,6.26,3.43,6.82s-2.15-3.92-4-4.3,1.79,4.76,2.15,6.89S248.36,173,249.7,173.27Z" style="fill: rgb(255, 139, 123); transform-origin: 247.087px 162.748px;" id="elfwfh200a7e4" class="animable"></path><g id="el168pkcsnh69"><path d="M243.28,154a13,13,0,0,1,4.7,5.38c.08.17-.18.33-.26.16a12.8,12.8,0,0,0-4.59-5.27c-.16-.11,0-.38.15-.27Z" style="opacity: 0.2; transform-origin: 245.529px 156.793px;" class="animable"></path></g><g id="elng9wh484du"><path d="M248,157.91a8,8,0,0,0-2.38-2.74c-.15-.12.06-.34.22-.22a8.25,8.25,0,0,1,2.42,2.8c.1.18-.17.34-.26.16Z" style="opacity: 0.2; transform-origin: 246.925px 156.452px;" class="animable"></path></g></g><defs>     <filter id="active" height="200%">         <feMorphology in="SourceAlpha" result="DILATED" operator="dilate" radius="2"></feMorphology>                <feFlood flood-color="#32DFEC" flood-opacity="1" result="PINK"></feFlood>        <feComposite in="PINK" in2="DILATED" operator="in" result="OUTLINE"></feComposite>        <feMerge>            <feMergeNode in="OUTLINE"></feMergeNode>            <feMergeNode in="SourceGraphic"></feMergeNode>        </feMerge>    </filter>    <filter id="hover" height="200%">        <feMorphology in="SourceAlpha" result="DILATED" operator="dilate" radius="2"></feMorphology>                <feFlood flood-color="#ff0000" flood-opacity="0.5" result="PINK"></feFlood>        <feComposite in="PINK" in2="DILATED" operator="in" result="OUTLINE"></feComposite>        <feMerge>            <feMergeNode in="OUTLINE"></feMergeNode>            <feMergeNode in="SourceGraphic"></feMergeNode>        </feMerge>            <feColorMatrix type="matrix" values="0   0   0   0   0                0   1   0   0   0                0   0   0   0   0                0   0   0   1   0 "></feColorMatrix>    </filter></defs></svg>